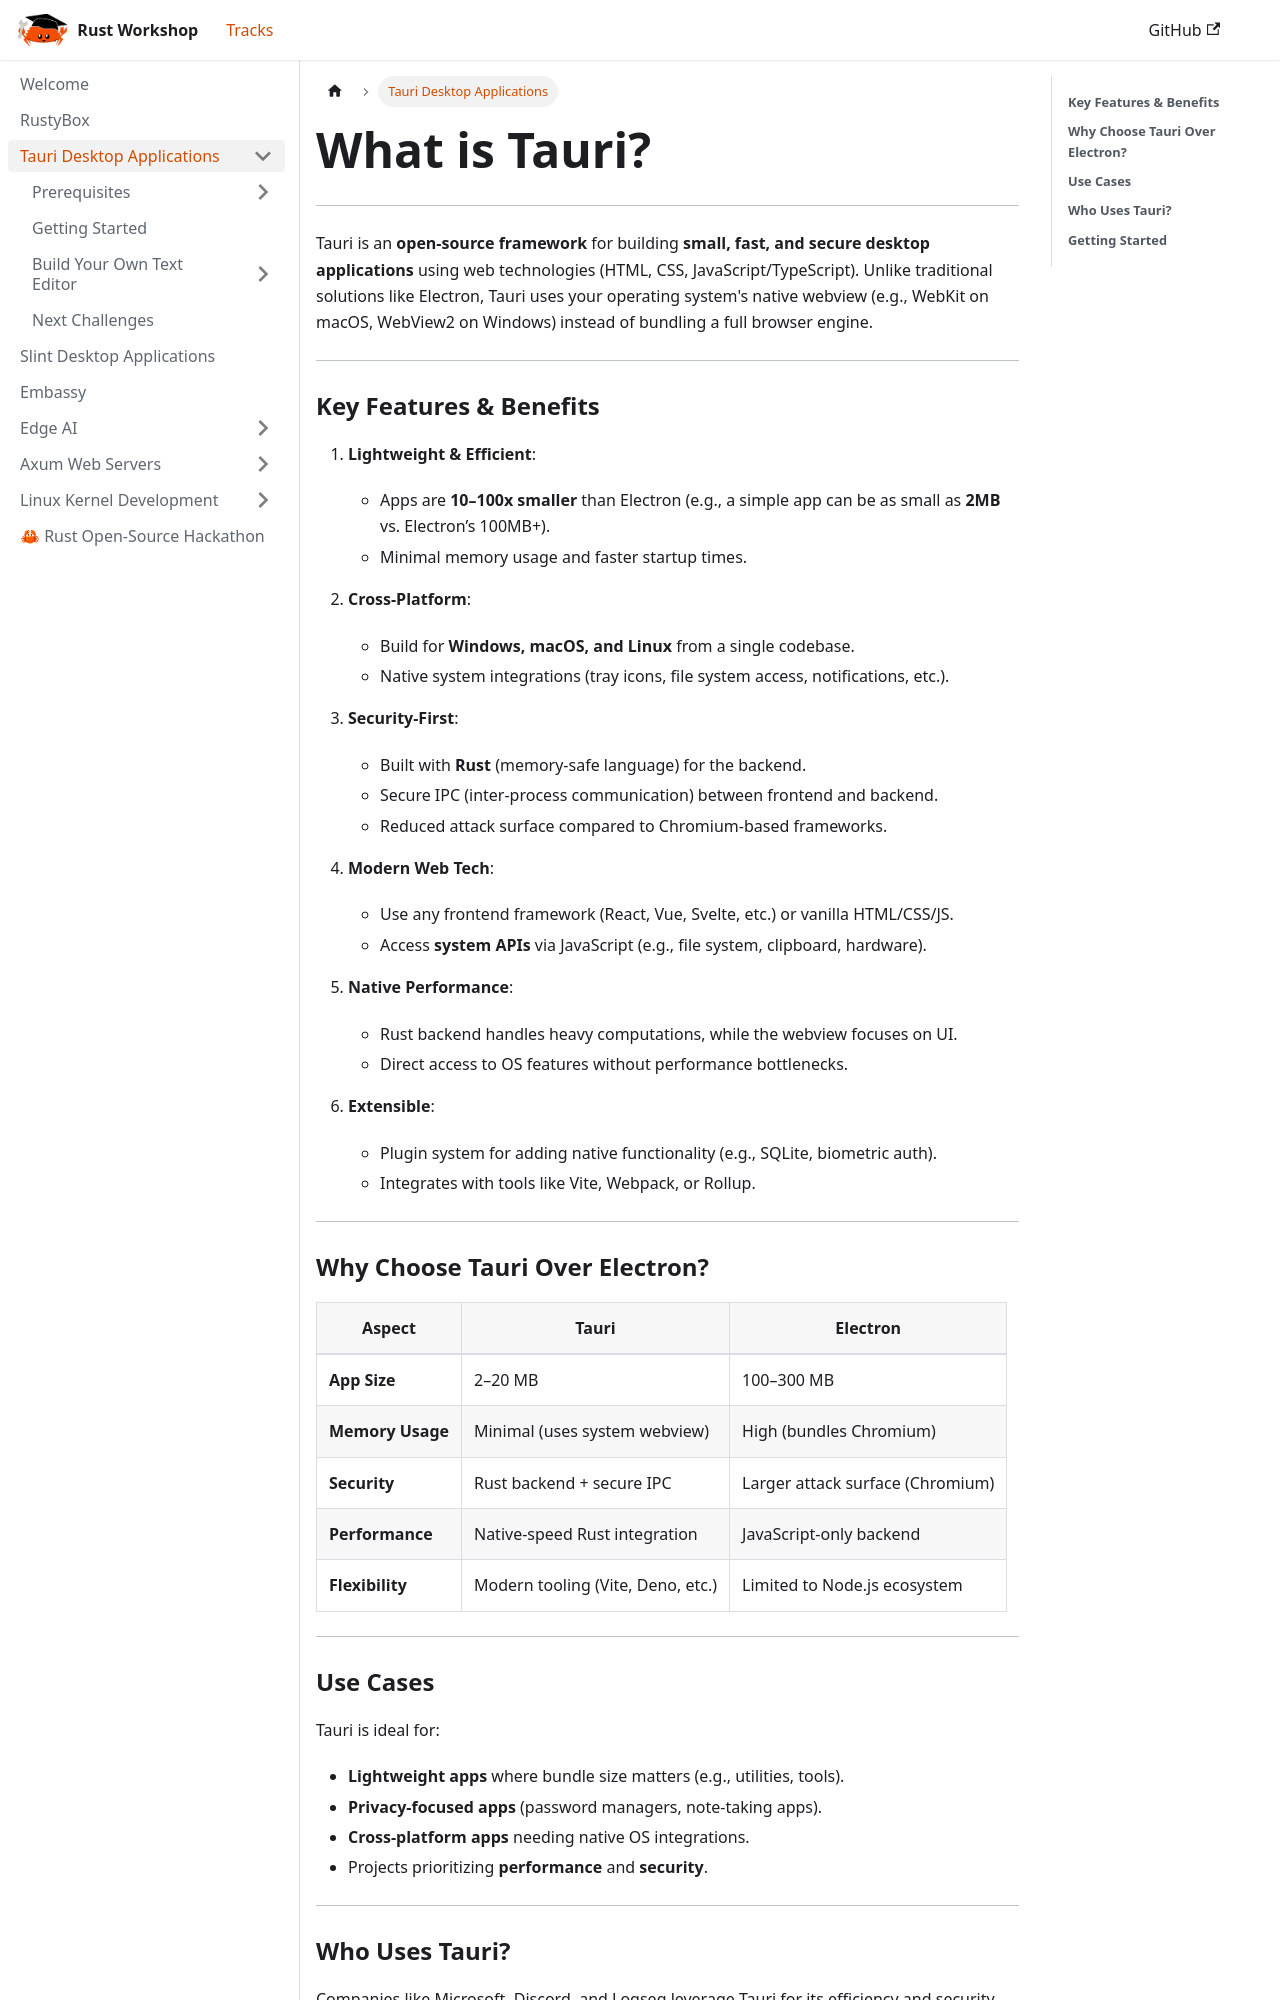

repository: UPB-RustWorkshop/upb-rustworkshop.github.io · page: docs/tauri/index.html · generator: docusaurus

---
sidebar_position: 3
title: Tauri Desktop Applications
---

# **What is Tauri?**

---

Tauri is an **open-source framework** for building **small, fast, and secure desktop applications** using web technologies (HTML, CSS, JavaScript/TypeScript). Unlike traditional solutions like Electron, Tauri uses your operating system's native webview (e.g., WebKit on macOS, WebView2 on Windows) instead of bundling a full browser engine.

---

### **Key Features & Benefits**

1. **Lightweight & Efficient**:

   - Apps are **10–100x smaller** than Electron (e.g., a simple app can be as small as **2MB** vs. Electron’s 100MB+).
   - Minimal memory usage and faster startup times.

2. **Cross-Platform**:

   - Build for **Windows, macOS, and Linux** from a single codebase.
   - Native system integrations (tray icons, file system access, notifications, etc.).

3. **Security-First**:

   - Built with **Rust** (memory-safe language) for the backend.
   - Secure IPC (inter-process communication) between frontend and backend.
   - Reduced attack surface compared to Chromium-based frameworks.

4. **Modern Web Tech**:

   - Use any frontend framework (React, Vue, Svelte, etc.) or vanilla HTML/CSS/JS.
   - Access **system APIs** via JavaScript (e.g., file system, clipboard, hardware).

5. **Native Performance**:

   - Rust backend handles heavy computations, while the webview focuses on UI.
   - Direct access to OS features without performance bottlenecks.

6. **Extensible**:
   - Plugin system for adding native functionality (e.g., SQLite, biometric auth).
   - Integrates with tools like Vite, Webpack, or Rollup.

---
